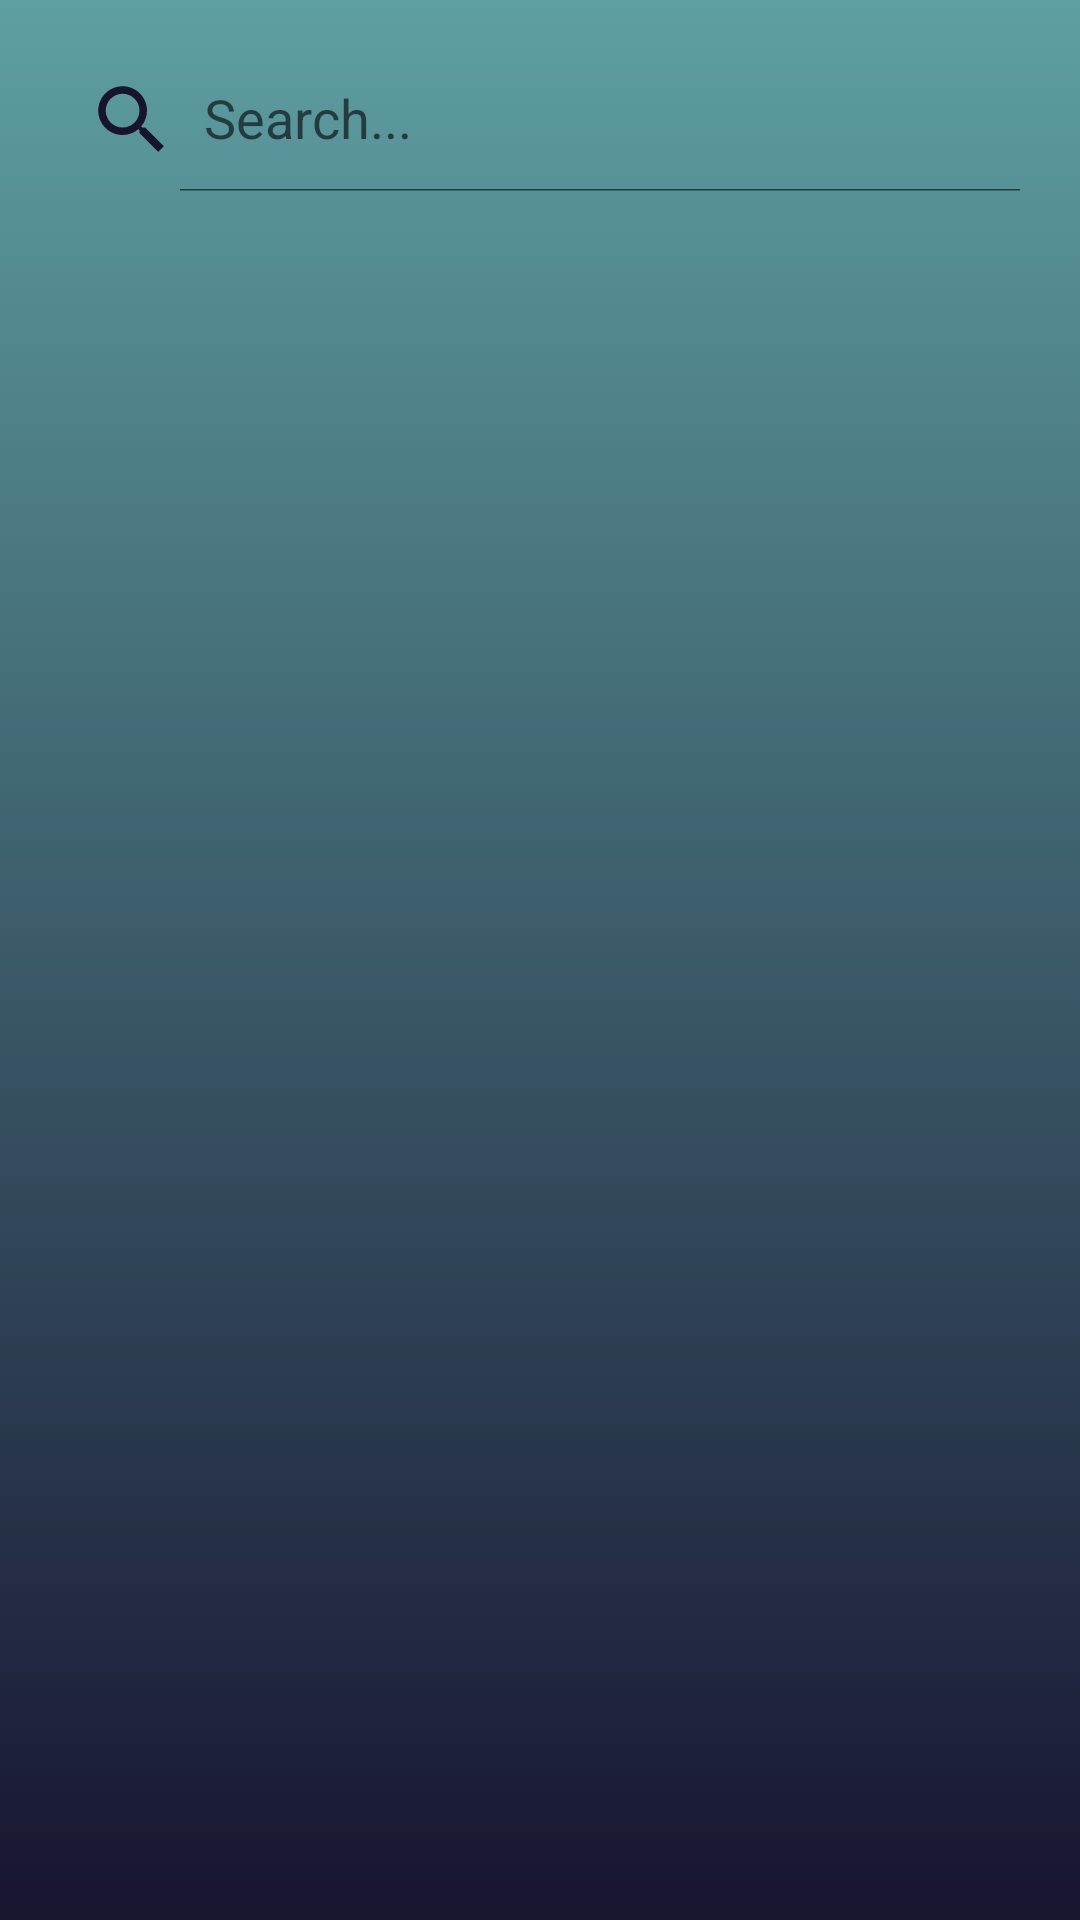

Layout XML and referenced resources for this Android screen:
<!-- AndroidManifest.xml: application theme Theme.ReporteMayor -->
<!-- res/layout/activity_interfaz_administrador.xml -->
<?xml version="1.0" encoding="utf-8"?>
<RelativeLayout xmlns:android="http://schemas.android.com/apk/res/android"
    xmlns:tools="http://schemas.android.com/tools"
    android:layout_width="match_parent"
    android:layout_height="match_parent"
    xmlns:app="http://schemas.android.com/apk/res-auto"
    android:background="@drawable/wallpaper_background_deg"
    android:orientation="vertical"
    tools:context="com.jimmy.vista.Interface_administrator">

    <androidx.appcompat.widget.SearchView
        android:layout_width="match_parent"
        android:layout_height="wrap_content"
        android:layout_marginTop="16dp"
        android:layout_marginEnd="12dp"
        android:layout_marginStart="12dp"
        android:id="@+id/search"
        app:iconifiedByDefault="false"
        app:searchHintIcon="@null"
        app:queryHint="@string/text_field_hint_search"
        android:focusable="false"
        app:closeIcon="@drawable/baseline_close_24"
        app:searchIcon="@drawable/baseline_search_24"
        android:background="@drawable/search_bkg"/>
    <androidx.recyclerview.widget.RecyclerView
        android:layout_width="match_parent"
        android:layout_height="wrap_content"
        android:id="@+id/recyclerView"
        android:layout_marginTop="8dp"
        android:scrollbars="vertical"
        android:layout_below="@+id/search"/>

</RelativeLayout>
<!-- resources referenced by this layout -->
<resources>
  <!-- drawable baseline_close_24 (drawable) -->
  <vector
      android:height="30dp"
      android:viewportHeight="24"
      android:viewportWidth="24"
      android:width="30dp"
      xmlns:android="http://schemas.android.com/apk/res/android">
      <path
          android:fillColor="@color/Color_secundario"
          android:pathData="M19,6.41L17.59,5 12,10.59 6.41,5 5,6.41 10.59,12 5,17.59 6.41,19 12,13.41 17.59,19 19,17.59 13.41,12z"/>
  </vector>
  <!-- drawable baseline_search_24 (drawable) -->
  <vector
      android:height="30dp"
      android:viewportHeight="24"
      android:viewportWidth="24"
      android:width="30dp"
      xmlns:android="http://schemas.android.com/apk/res/android">
      <path
          android:fillColor="@color/Color_secundario"
          android:pathData="M15.5,14h-0.79l-0.28,-0.27C15.41,12.59 16,11.11 16,9.5 16,5.91 13.09,3 9.5,3S3,5.91 3,9.5 5.91,16 9.5,16c1.61,0 3.09,-0.59 4.23,-1.57l0.27,0.28v0.79l5,4.99L20.49,19l-4.99,-5zM9.5,14C7.01,14 5,11.99 5,9.5S7.01,5 9.5,5 14,7.01 14,9.5 11.99,14 9.5,14z"/>
  </vector>
  <!-- drawable wallpaper_background_deg (drawable) -->
  <?xml version="1.0" encoding="utf-8"?>
  <selector xmlns:android="http://schemas.android.com/apk/res/android">
      <item>
          <shape android:shape="rectangle">
              <gradient
                  android:startColor="@color/Color_secundario"
                  android:endColor="@color/Color_principal"
                  android:type="linear"
                  android:angle="90"/>
          </shape>
      </item>
  </selector>
  <string name="text_field_hint_search" tools:ignore="TypographyEllipsis">Search...</string>
  <style name="Theme.ReporteMayor" parent="Base.Theme.ReporteMayor" />
  <color name="Color_secundario">#171430</color>
  <color name="Color_principal">#5E9FA3</color>
  <style name="Base.Theme.ReporteMayor" parent="Theme.AppCompat.Light.NoActionBar">
          
          <item name="colorPrimary">@color/Color_principal</item>
          <item name="colorPrimaryVariant">@color/Color_principal_dark</item>
          
      </style>
  <color name="Color_principal_dark">#27888B</color>
</resources>
